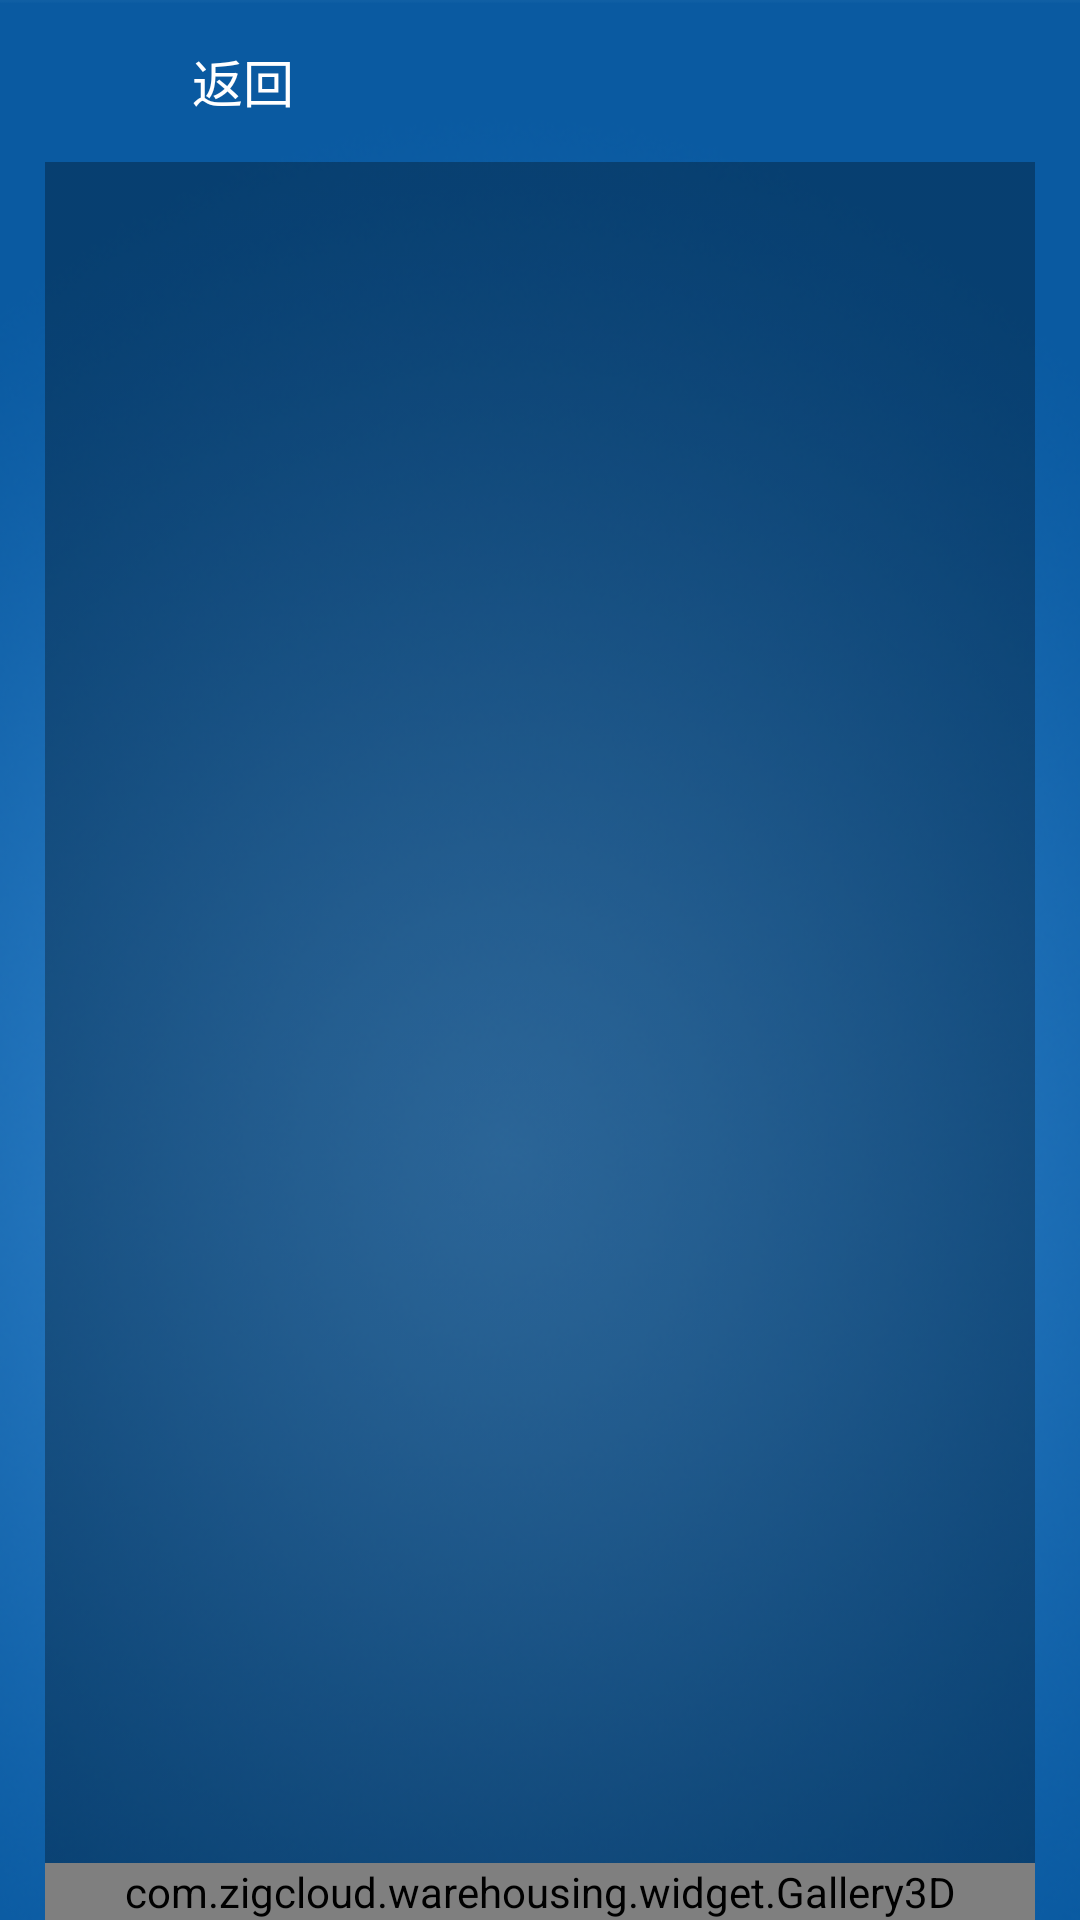

Write the Android layout XML for this screen, with the resource values it uses.
<!-- AndroidManifest.xml: application theme AppTheme -->
<!-- res/layout/activity_environmentmonitor.xml -->
<?xml version="1.0" encoding="utf-8"?>
<RelativeLayout xmlns:android="http://schemas.android.com/apk/res/android"
    android:layout_width="fill_parent"
    android:layout_height="fill_parent"
    android:background="@drawable/main_default_bg" >

    <include
        android:id="@id/bt_createtask_title_layout"
        layout="@layout/activity_common_title_bar" />

    <RelativeLayout
        android:id="@+id/RelativeLayout1"
        android:layout_width="match_parent"
        android:layout_height="match_parent"
        android:layout_below="@id/bt_createtask_title_layout"
        android:layout_centerHorizontal="true"
        android:layout_marginLeft="15dp"
        android:layout_marginRight="15dp"
        android:background="@drawable/content_default_bg"
        android:orientation="vertical"
        android:visibility="visible" >

        <com.zigcloud.warehousing.widget.Gallery3D
            android:id="@+id/gal_rooms"
            android:layout_width="fill_parent"
            android:layout_height="wrap_content"
            android:layout_alignParentBottom="true"
            android:layout_alignParentLeft="true"  
            android:spacing="30dp"
            android:unselectedAlpha="128" />
        
        <LinearLayout
            android:id="@+id/LinearLayout1"
            android:layout_width="match_parent"
            android:layout_height="match_parent" 
            android:layout_above="@+id/gal_rooms"
            android:layout_alignParentTop="true"
            android:orientation="vertical" >

            <include
                android:id="@+id/view_loading_error"
                android:layout_width="match_parent"
                android:layout_height="match_parent"
                layout="@layout/view_loading_error"
                android:visibility="gone" />
            
            <include
                android:id="@+id/view_loading"
                android:layout_width="match_parent"
                android:layout_height="match_parent"
                layout="@layout/view_loading"
                android:visibility="gone" />

            <GridView
                android:id="@+id/gdv_equipments"
                android:layout_width="match_parent"
                android:layout_height="wrap_content" 
                android:numColumns="1"
                android:padding="10dp"
                android:verticalSpacing="10dp"
                android:visibility="visible" >
            </GridView> 
            
        </LinearLayout>
  
    </RelativeLayout> 
</RelativeLayout>
<!-- res/layout/activity_common_title_bar.xml (included above) -->
<?xml version="1.0" encoding="utf-8"?>
<RelativeLayout xmlns:android="http://schemas.android.com/apk/res/android"
    android:id="@id/common_title_bar"
    android:layout_width="fill_parent"
    android:layout_height="54.0dip"
    android:background="@android:color/transparent" >

    <TextView
        android:id="@id/titlebar_left"
        android:layout_width="48dp"
        android:layout_height="48dp"
        android:layout_alignParentLeft="true"
        android:layout_centerVertical="true"
        android:layout_marginLeft="8.0dip"
        android:background="@drawable/title_back_selector"
        android:textSize="@dimen/bt_cm_textsize_17" />

    <TextView
        android:id="@id/titlebar_title"
        android:layout_width="wrap_content"
        android:layout_height="wrap_content"
        android:layout_centerVertical="true"
        android:layout_marginLeft="8.0dip"
        android:layout_toRightOf="@id/titlebar_left"
        android:text="@string/back"
        android:textColor="#ffffffff"
        android:textSize="@dimen/bt_cm_textsize_17" />

    <TextView
        android:id="@id/titlebar_right"
        android:layout_width="wrap_content"
        android:layout_height="wrap_content"
        android:layout_alignParentRight="true"
        android:layout_centerVertical="true"
        android:layout_marginRight="8.0dip"
        android:background="@drawable/title_back_selector"
        android:gravity="center"
        android:visibility="gone" />

</RelativeLayout>
<!-- res/layout/view_loading_error.xml (included above) -->
<?xml version="1.0" encoding="utf-8"?>
<LinearLayout
	xmlns:android="http://schemas.android.com/apk/res/android"  
    android:gravity="center_vertical|center_horizontal"
    android:orientation="horizontal"
    android:id="@+id/fullscreen_loading_style"
    android:layout_width="fill_parent"
    android:layout_height="fill_parent"  >
  <TextView
    android:id="@+id/current_action"
    android:layout_width="wrap_content"
    android:layout_height="wrap_content"
    android:layout_marginLeft="5.0dip"
    android:text="@string/loading_error"
    android:textColor="@color/white"/>
</LinearLayout>
<!-- res/layout/view_loading.xml (included above) -->
<?xml version="1.0" encoding="utf-8"?>
<LinearLayout
	xmlns:android="http://schemas.android.com/apk/res/android"  
    android:gravity="center_vertical|center_horizontal"
    android:orientation="horizontal"
    android:id="@+id/fullscreen_loading_style"
    android:layout_width="fill_parent"
    android:layout_height="fill_parent">
  <ProgressBar 
	android:layout_gravity="center_vertical"
	android:layout_width="wrap_content"
	android:layout_height="wrap_content"
	style="?android:attr/progressBarStyleSmall"/>
  <TextView
    android:id="@+id/current_action"
    android:layout_width="wrap_content"
    android:layout_height="wrap_content"
    android:layout_marginLeft="5.0dip"
    android:text="@string/loading"
    android:textColor="@color/white"/>
</LinearLayout>
<!-- resources referenced by this layout -->
<resources>
  <color name="white">#ffffffff</color>
  <dimen name="bt_cm_textsize_17">17.0sp</dimen>
  <!-- drawable content_default_bg: png bitmap (drawable-hdpi, 139 bytes) -->
  <!-- drawable main_default_bg: png bitmap (drawable-hdpi, 223018 bytes) -->
  <!-- drawable title_back_selector (drawable) -->
  <?xml version="1.0" encoding="utf-8"?>
  <selector
    xmlns:android="http://schemas.android.com/apk/res/android">
      <item android:state_pressed="true" android:drawable="@drawable/back_btn_bg_hover" />
      <item android:state_focused="true" android:drawable="@drawable/back_btn_bg_hover" />
      <item android:state_focused="false" android:state_pressed="false" android:drawable="@drawable/back_btn_bg" />
  </selector>
  <string name="back">返回</string>
  <string name="loading">正在加载...</string>
  <string name="loading_error">加载失败,请确认网络连接！</string>
  <style name="AppTheme" parent="@android:style/Theme">
          
          <item name="android:windowNoTitle">true</item>
          
          <item name="android:windowAnimationStyle">@style/activityAnimation</item>
          <item name="colorPrimary">@color/colorPrimary</item>
          <item name="colorPrimaryDark">@color/colorPrimaryDark</item>
          <item name="colorAccent">@color/colorAccent</item>
      </style>
  <style name="activityAnimation" parent="@android:style/Animation">
          <item name="android:activityOpenEnterAnimation">@anim/push_left_in</item>
          <item name="android:activityOpenExitAnimation">@anim/push_left_out</item>
          <item name="android:activityCloseEnterAnimation">@anim/push_right_in</item>
          <item name="android:activityCloseExitAnimation">@anim/push_right_out</item>
      </style>
  <color name="colorPrimary">#3F51B5</color>
  <color name="colorPrimaryDark">#303F9F</color>
  <color name="colorAccent">#FF4081</color>
</resources>
